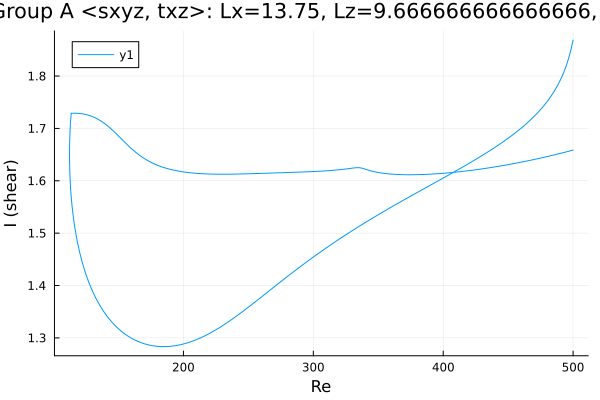

Values plotted in this chart, from the file beside it:
Re, shear
500.0, 1.869
500, 1.868
498.6, 1.852
497.1, 1.839
495.7, 1.827
494.3, 1.817
492.9, 1.808
491.5, 1.799
490.1, 1.792
488.7, 1.785
487.2, 1.778
485.8, 1.772
484.4, 1.767
483, 1.762
481.6, 1.757
480.2, 1.752
478.8, 1.747
477.3, 1.743
475.9, 1.739
474.5, 1.735
473.1, 1.731
471.7, 1.727
470.3, 1.724
468.9, 1.72
467.4, 1.717
466, 1.714
464.6, 1.71
463.2, 1.707
461.8, 1.704
460.4, 1.701
459, 1.698
457.5, 1.696
456.1, 1.693
454.7, 1.69
453.3, 1.687
451.9, 1.685
450.5, 1.682
449.1, 1.68
447.6, 1.677
446.2, 1.675
444.8, 1.672
443.4, 1.67
442, 1.667
440.6, 1.665
439.2, 1.663
437.7, 1.66
436.3, 1.658
434.9, 1.656
433.5, 1.654
432.1, 1.652
430.7, 1.649
429.3, 1.647
427.8, 1.645
426.4, 1.643
425, 1.641
423.6, 1.639
422.2, 1.637
420.8, 1.635
419.4, 1.633
417.9, 1.63
... 550 more rows
